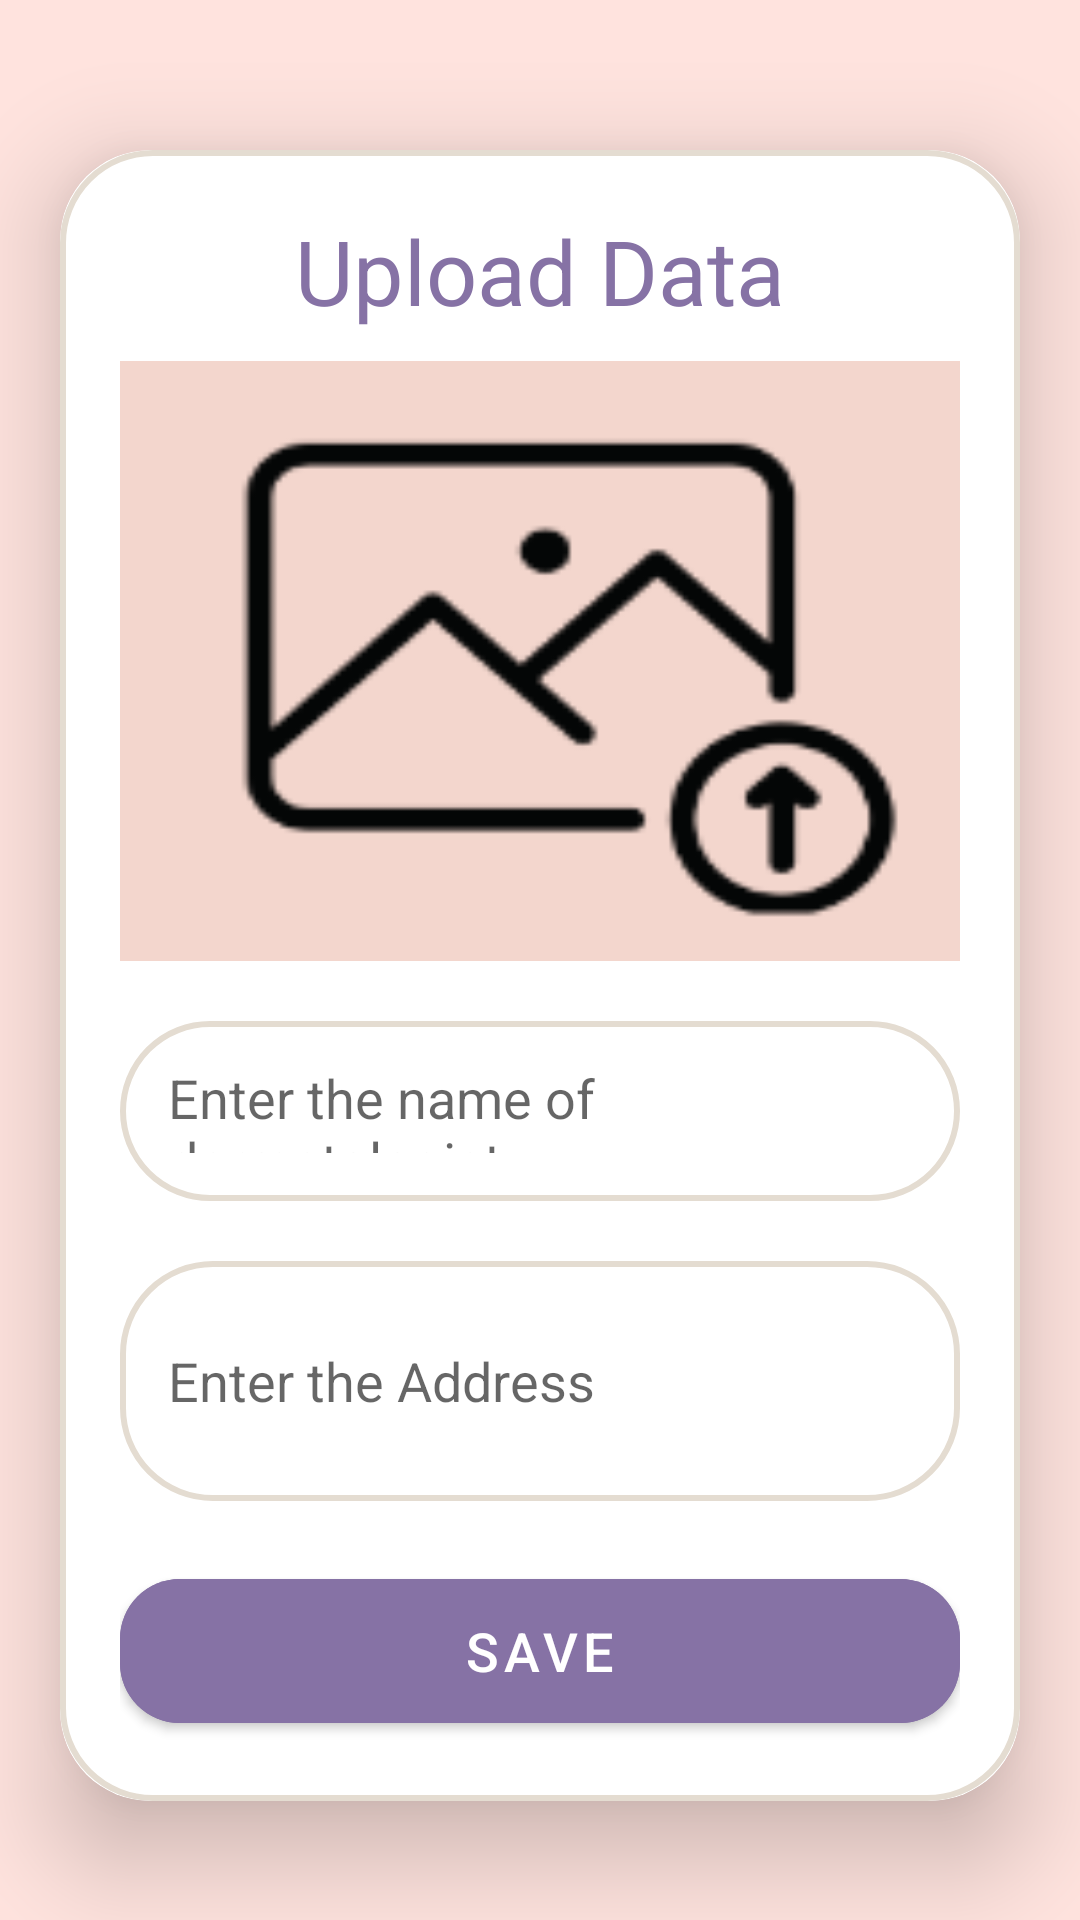

Layout XML and referenced resources for this Android screen:
<!-- AndroidManifest.xml: activity theme Theme.UploadActivity -->
<!-- res/layout/activity_upload.xml -->
<?xml version="1.0" encoding="utf-8"?>
<ScrollView
    xmlns:android="http://schemas.android.com/apk/res/android"
    xmlns:app="http://schemas.android.com/apk/res-auto"
    xmlns:tools="http://schemas.android.com/tools"
    android:layout_width="match_parent"
    android:layout_height="match_parent"
    android:orientation="vertical"
    android:background="@color/misty_rose"
    tools:context=".uploadActivity">

    <androidx.cardview.widget.CardView
        android:layout_width="match_parent"
        android:layout_height="wrap_content"
        android:layout_marginTop="50dp"
        android:layout_marginEnd="20dp"
        android:layout_marginStart="20dp"
        app:cardCornerRadius="30dp"
        app:cardElevation="20dp">

        <LinearLayout
            android:layout_width="match_parent"
            android:layout_height="wrap_content"
            android:orientation="vertical"
            android:layout_gravity="center_horizontal"
            android:padding="20dp"
            android:background="@drawable/lavender_border">

            <TextView
                android:layout_width="match_parent"
                android:layout_height="wrap_content"
                android:text="@string/upload_data"
                android:textSize="30sp"
                android:textAlignment="center"
                android:textColor="@color/grey_blue"/>

            <ImageView
                android:layout_width="match_parent"
                android:layout_height="200dp"
                android:src="@drawable/uploadimage"
                android:id="@+id/uploadImage"
                android:layout_marginTop="10dp"
                android:scaleType="fitXY"/>


            <EditText
                android:layout_width="match_parent"
                android:layout_height="60dp"
                android:id="@+id/uploadTopic"
                android:background="@drawable/lavender_border"
                android:layout_marginTop="20dp"
                android:padding="16dp"
                android:hint="@string/enter_the_name_of_dermetologist"
                android:gravity="start|center_vertical"
                android:textColor="@color/grey_blue"/>

            <EditText
                android:layout_width="match_parent"
                android:layout_height="80dp"
                android:id="@+id/uploadDesc"
                android:background="@drawable/lavender_border"
                android:layout_marginTop="20dp"
                android:padding="16dp"
                android:hint="@string/enter_the_address"
                android:gravity="start|center_vertical"
                android:textColor="@color/grey_blue"/>


            <Button
                android:layout_width="match_parent"
                android:layout_height="60dp"
                android:text="Save"
                android:id="@+id/saveButton"
                android:textSize="18sp"
                android:layout_marginTop="20dp"
                app:cornerRadius = "20dp"
                android:backgroundTint="@color/grey_blue"/>

        </LinearLayout>

    </androidx.cardview.widget.CardView>

</ScrollView>
<!-- resources referenced by this layout -->
<resources>
  <color name="grey_blue">#8672a5</color>
  <color name="misty_rose">#ffe3de</color>
  <!-- drawable lavender_border (drawable) -->
  <?xml version="1.0" encoding="utf-8"?>
  <shape xmlns:android="http://schemas.android.com/apk/res/android"
      android:shape="rectangle">
  
  
      <stroke
          android:color="@color/cream_white"
          android:width="2dp"
          />
  
      <corners
          android:radius="30dp"/>
  </shape>
  <!-- drawable uploadimage: png bitmap (drawable, 5834 bytes) -->
  <string name="enter_the_address">Enter the Address</string>
  <string name="enter_the_name_of_dermetologist">Enter the name of dermetologist</string>
  <string name="upload_data">Upload Data</string>
  <style name="Theme.UploadActivity" parent="Theme.MaterialComponents.DayNight.NoActionBar">
          
          <item name="colorPrimary">@color/purple_500</item>
          <item name="colorPrimaryVariant">@color/grey_blue</item>
          <item name="colorOnPrimary">@color/white</item>
          
          <item name="colorSecondary">@color/teal_200</item>
          <item name="colorSecondaryVariant">@color/teal_700</item>
          <item name="colorOnSecondary">@color/black</item>
          
          <item name="android:statusBarColor">?attr/colorPrimaryVariant</item>
          
      </style>
  <color name="cream_white">#e4dcd1</color>
  <color name="purple_500">#FF6200EE</color>
  <color name="white">#FFFFFFFF</color>
  <color name="teal_200">#FF03DAC5</color>
  <color name="teal_700">#FF018786</color>
  <color name="black">#FF000000</color>
</resources>
